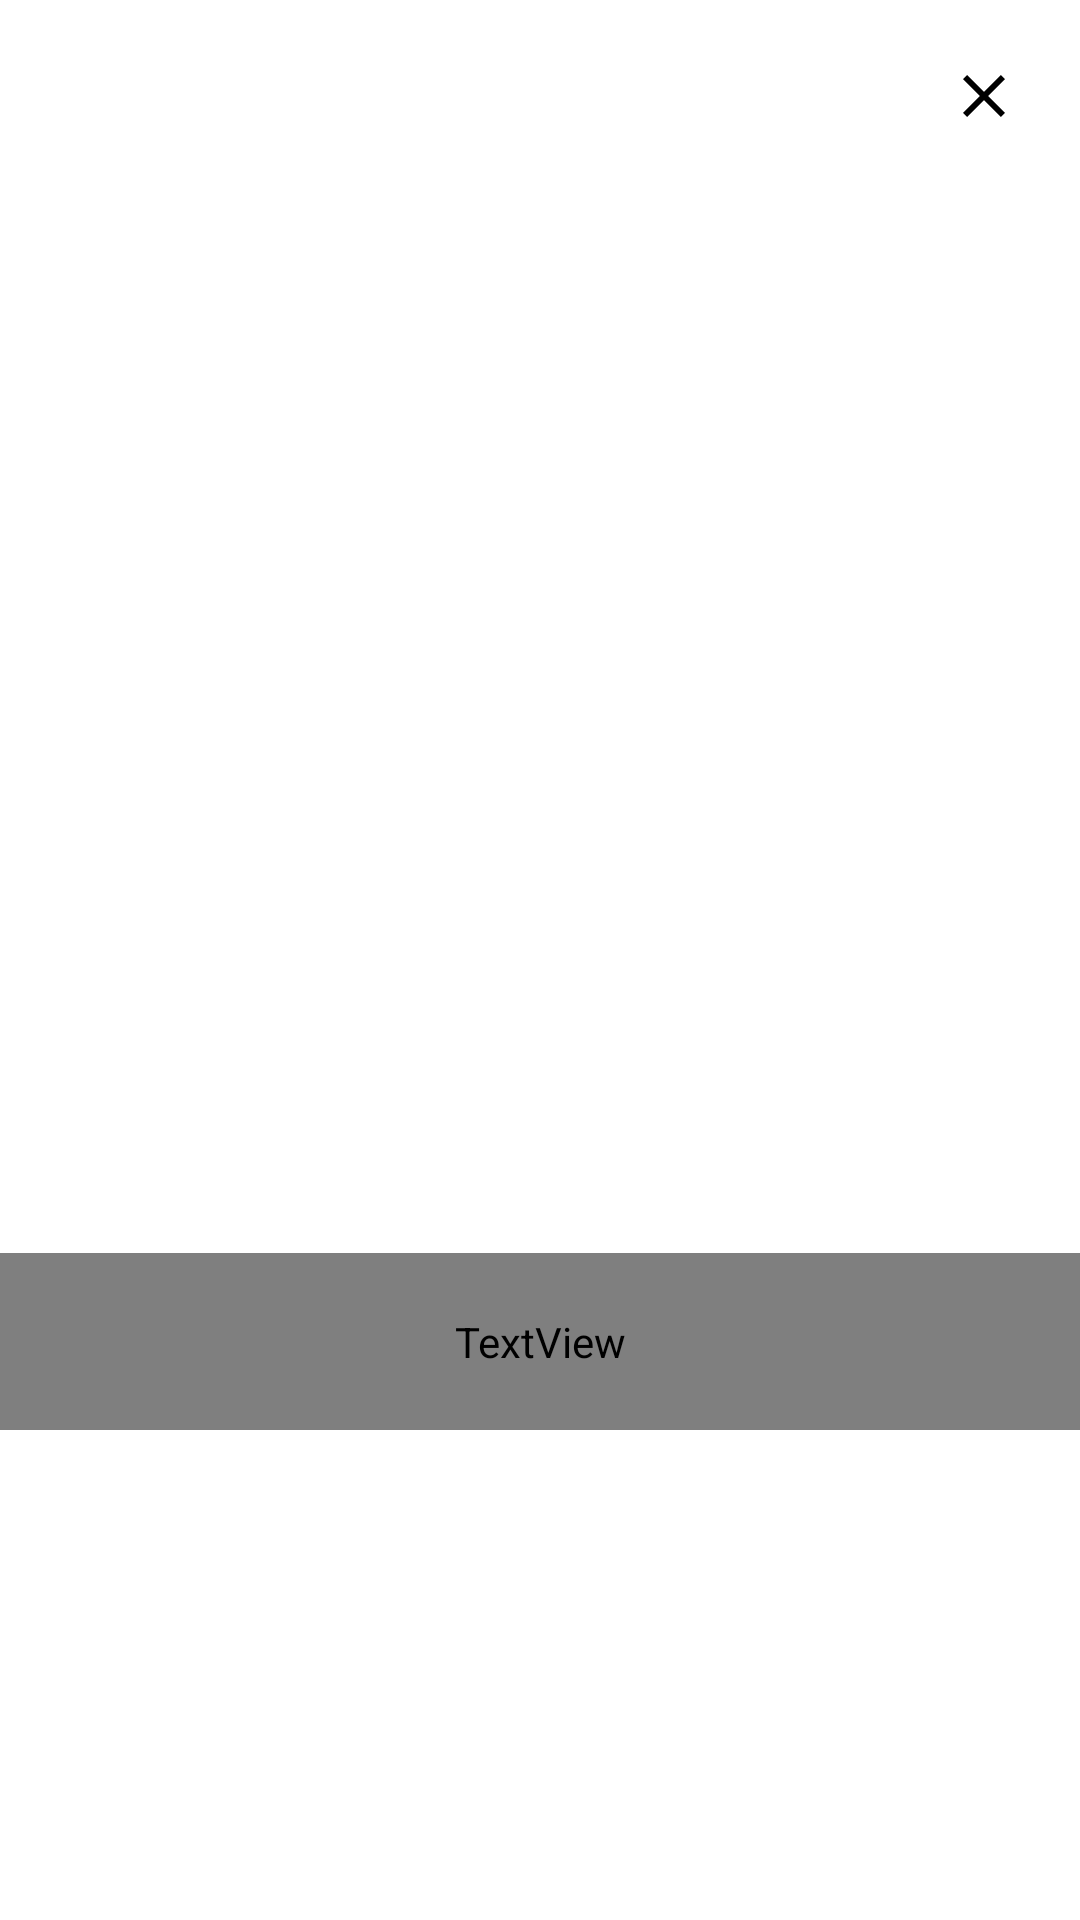

Here is an Android app screen rendered from its layout file. Give the layout XML and the strings, colors and styles it references.
<!-- AndroidManifest.xml: application theme Theme.StudyLockApp -->
<!-- res/layout/dialog_goal_celebration.xml -->
<?xml version="1.0" encoding="utf-8"?>
<androidx.constraintlayout.widget.ConstraintLayout xmlns:android="http://schemas.android.com/apk/res/android"
    xmlns:app="http://schemas.android.com/apk/res-auto"
    xmlns:tools="http://schemas.android.com/tools"
    android:layout_width="match_parent"
    android:layout_height="wrap_content"
    android:background="@color/white">

    
    <ImageView
        android:id="@+id/image_celebration_character"
        android:layout_width="230dp"
        android:layout_height="230dp"
        android:scaleType="fitCenter"
        android:layout_marginTop="24dp"
        app:layout_constraintEnd_toEndOf="parent"
        app:layout_constraintStart_toStartOf="parent"
        app:layout_constraintTop_toTopOf="parent"
        tools:src="@drawable/mini_george_pleasure"
        android:contentDescription="目標達成おめでとう！" />

    
    <ImageButton
        android:id="@+id/button_celebration_close"
        android:layout_width="48dp"
        android:layout_height="48dp"
        android:layout_marginTop="8dp"
        android:layout_marginEnd="8dp"
        android:background="?attr/selectableItemBackgroundBorderless"
        android:padding="12dp"
        android:src="@drawable/ic_close_24"
        app:tint="@color/text_sub"
        app:layout_constraintTop_toTopOf="parent"
        app:layout_constraintEnd_toEndOf="parent"
        android:contentDescription="閉じる" />

    
    <TextView
        android:id="@+id/text_celebration_message"
        android:layout_width="match_parent"
        android:layout_height="wrap_content"
        android:gravity="center"
        android:lineSpacingExtra="4dp"
        android:paddingHorizontal="24dp"
        android:paddingVertical="20dp"
        android:textColor="@color/text_main"
        android:textSize="14sp"
        android:textStyle="bold"
        app:layout_constraintTop_toBottomOf="@id/image_celebration_character"
        app:layout_constraintBottom_toBottomOf="parent"
        tools:text="おめでとう！目標達成だね！" />

</androidx.constraintlayout.widget.ConstraintLayout>
<!-- resources referenced by this layout -->
<resources>
  <color name="white">#FFFFFFFF</color>
  <!-- drawable ic_close_24 (drawable) -->
  <vector xmlns:android="http://schemas.android.com/apk/res/android"
      android:width="24dp"
      android:height="24dp"
      android:viewportWidth="24"
      android:viewportHeight="24">
    <path
        android:fillColor="#FF000000"
        android:pathData="M19,6.41L17.59,5,12,10.59,6.41,5,5,6.41,10.59,12,5,17.59,6.41,19,12,13.41,17.59,19,19,17.59,13.41,12z"/>
  </vector>
  <!-- drawable mini_george_pleasure: webp bitmap (drawable, 20692 bytes) -->
  <style name="Theme.StudyLockApp" parent="Theme.Material3.DayNight.NoActionBar">
          <item name="colorPrimary">@color/md_primary</item>
          <item name="colorOnPrimary">@color/md_onPrimary</item>
  
          <item name="colorSecondary">@color/md_secondary</item>
          <item name="colorOnSecondary">@color/md_onSecondary</item>
  
          <item name="colorSurface">@color/md_surface</item>
          <item name="colorOnSurface">@color/md_onSurface</item>
  
          <item name="android:statusBarColor">@android:color/transparent</item>
          <item name="android:windowLightStatusBar">true</item>
          <item name="android:windowBackground">@color/md_surface</item>
      </style>
  <color name="md_primary">#E27447</color>
  <color name="md_onPrimary">#FFFFFF</color>
  <color name="md_secondary">#443D3A</color>
  <color name="md_onSecondary">#FFFFFF</color>
  <color name="md_surface">#F8F8F8</color>
  <color name="md_onSurface">#443D3A</color>
</resources>
